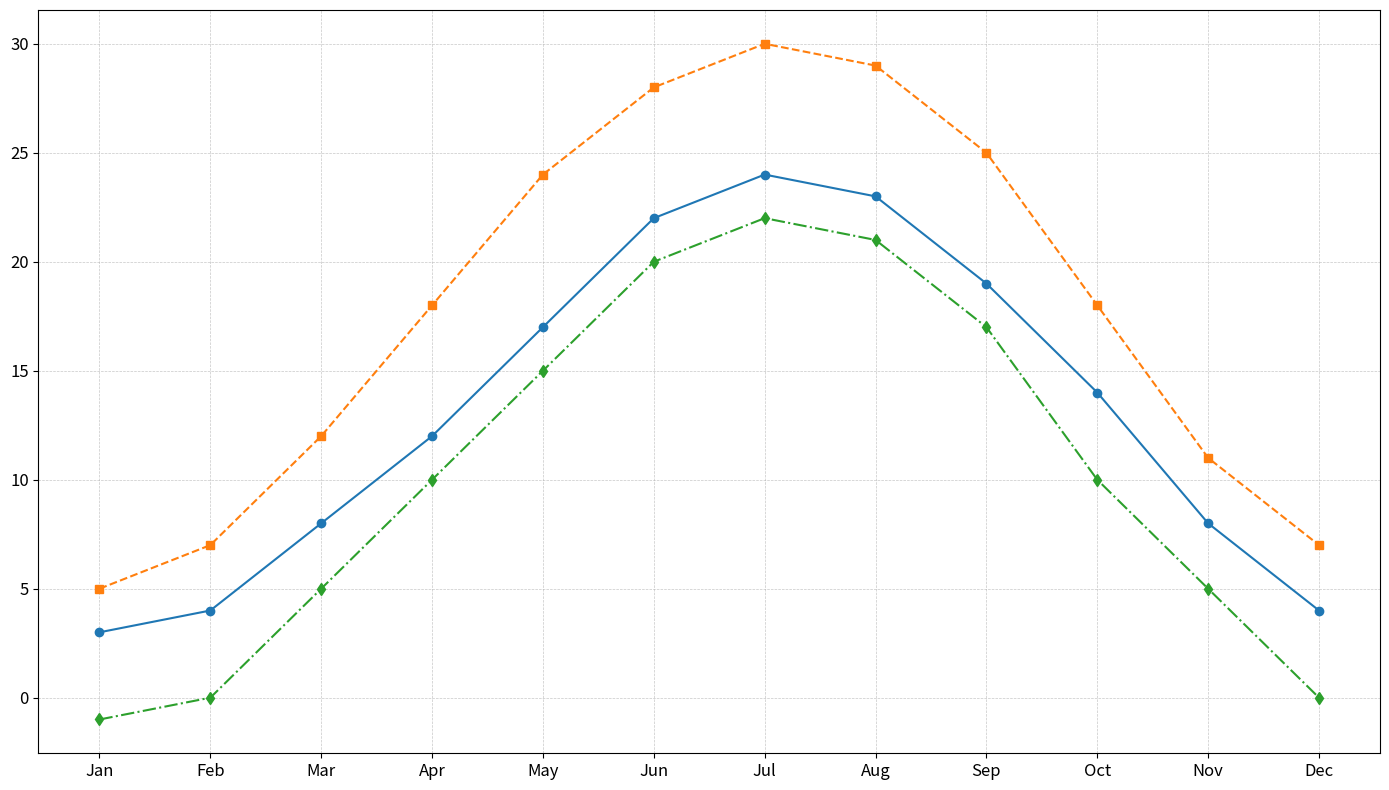

The matplotlib source for this figure:
import matplotlib.pyplot as plt
import numpy as np

months = np.array(['Jan', 'Feb', 'Mar', 'Apr', 'May', 'Jun', 'Jul', 'Aug', 'Sep', 'Oct', 'Nov', 'Dec'])
city_a_temps = np.array([3, 4, 8, 12, 17, 22, 24, 23, 19, 14, 8, 4])
city_b_temps = np.array([5, 7, 12, 18, 24, 28, 30, 29, 25, 18, 11, 7])
city_c_temps = np.array([-1, 0, 5, 10, 15, 20, 22, 21, 17, 10, 5, 0])

fig, ax = plt.subplots(figsize=(14, 8))

# Plot lines representing average temperatures over months for each city
ax.plot(months, city_a_temps, marker='o', linestyle='-')
ax.plot(months, city_b_temps, marker='s', linestyle='--')
ax.plot(months, city_c_temps, marker='d', linestyle='-.')

# Remove axis labels, title, and legend
ax.set_xlabel("")
ax.set_ylabel("")
ax.set_title("")
ax.legend().set_visible(False)

# Remove annotations for hottest and coldest months for each city
# Previously annotated temperature points are now just marked

# Add grid for better readability
ax.grid(True, which='both', linestyle='--', linewidth=0.5, alpha=0.7)

plt.xticks(fontsize=12)
plt.yticks(fontsize=12)

plt.tight_layout()
plt.show()
